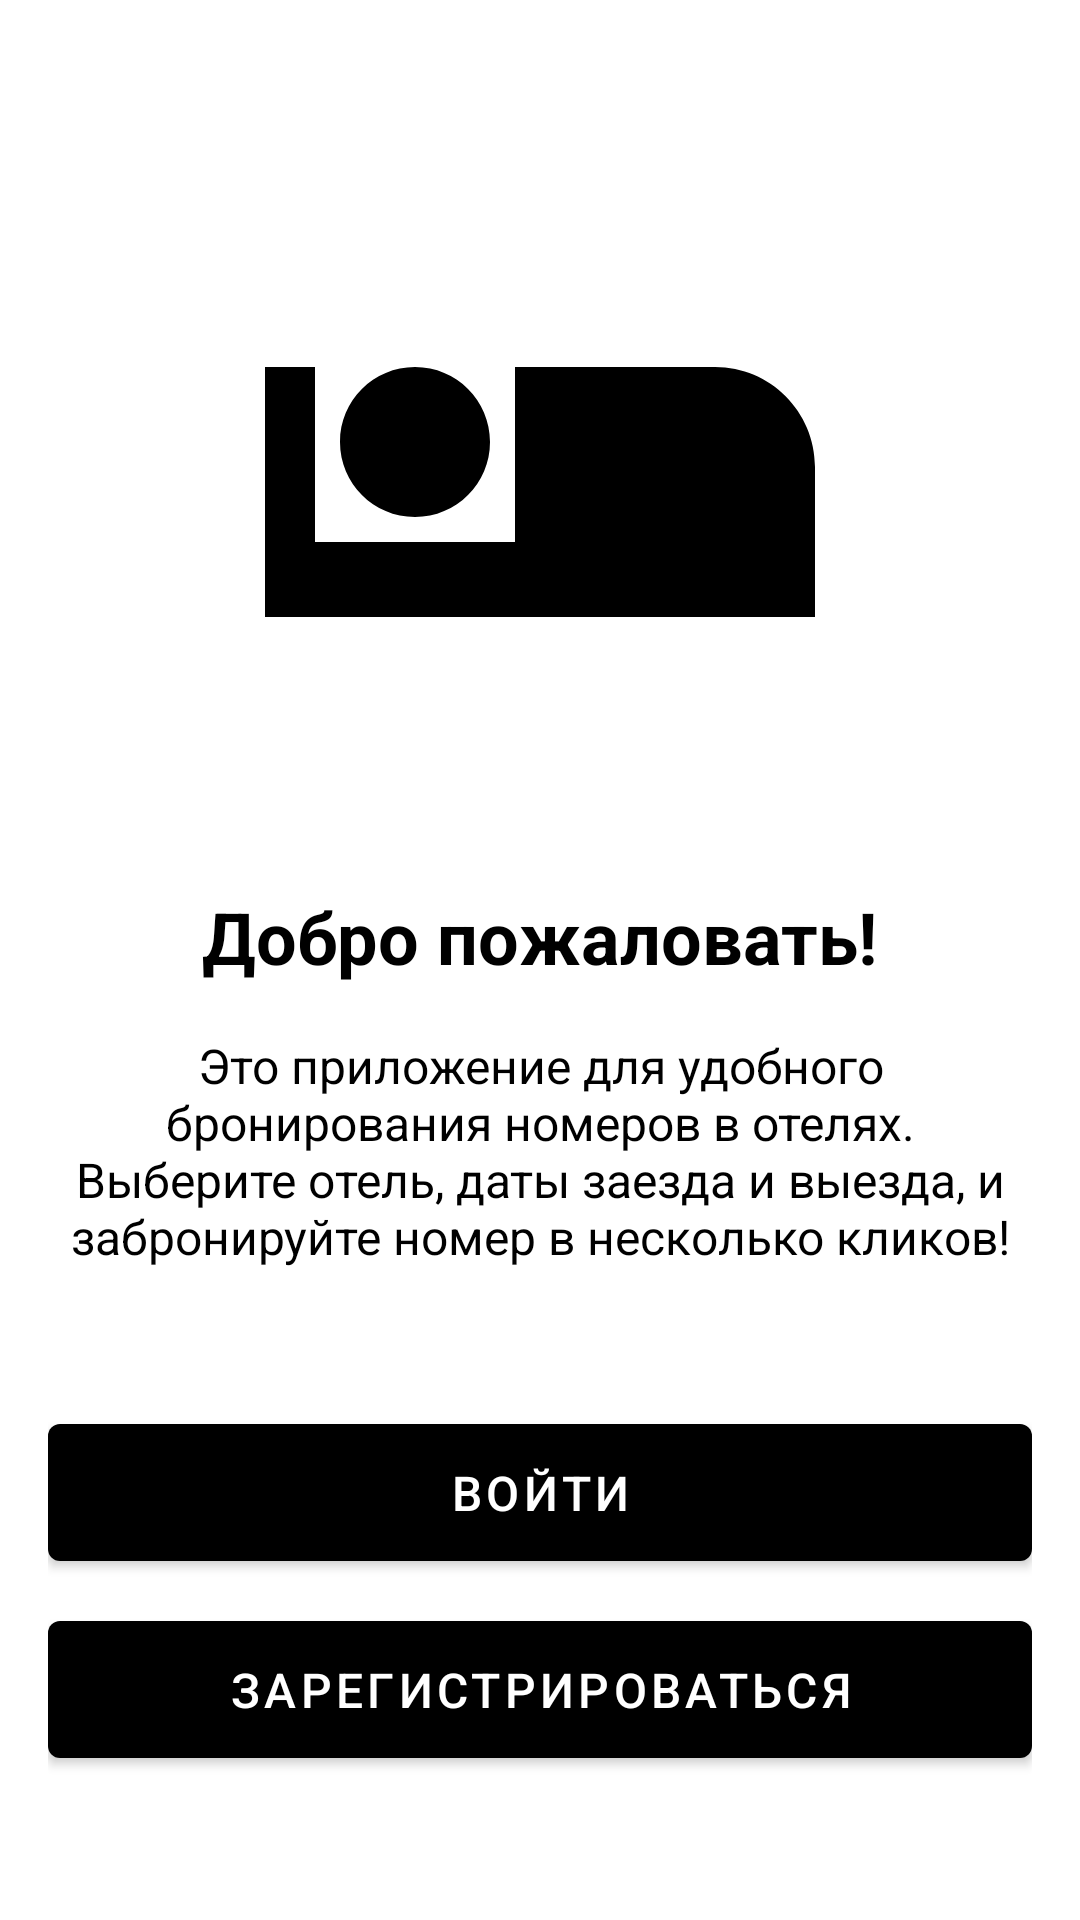

This screen was rendered from an Android layout file. Write that file and the resources it references.
<!-- AndroidManifest.xml: application theme Theme.HotelApp -->
<!-- res/layout/activity_welcome.xml -->
<?xml version="1.0" encoding="utf-8"?>
<androidx.constraintlayout.widget.ConstraintLayout xmlns:android="http://schemas.android.com/apk/res/android"
    xmlns:app="http://schemas.android.com/apk/res-auto"
    android:layout_width="match_parent"
    android:layout_height="match_parent"
    android:background="?android:colorBackground"
    android:padding="16dp">

    <ImageView
        android:id="@+id/welcomeImage"
        android:layout_width="200dp"
        android:layout_height="200dp"
        android:layout_marginTop="48dp"
        android:src="@drawable/ic_hotel"
        app:layout_constraintEnd_toEndOf="parent"
        app:layout_constraintStart_toStartOf="parent"
        app:layout_constraintTop_toTopOf="parent"
        app:tint="?android:textColorPrimary"/>

    <TextView
        android:id="@+id/welcomeTitle"
        android:layout_width="wrap_content"
        android:layout_height="wrap_content"
        android:layout_marginTop="32dp"
        android:text="Добро пожаловать!"
        android:textColor="?android:textColorPrimary"
        android:textSize="24sp"
        android:textStyle="bold"
        app:layout_constraintEnd_toEndOf="parent"
        app:layout_constraintStart_toStartOf="parent"
        app:layout_constraintTop_toBottomOf="@id/welcomeImage" />

    <TextView
        android:id="@+id/welcomeDescription"
        android:layout_width="0dp"
        android:layout_height="wrap_content"
        android:layout_marginTop="16dp"
        android:gravity="center"
        android:text="Это приложение для удобного бронирования номеров в отелях. Выберите отель, даты заезда и выезда, и забронируйте номер в несколько кликов!"
        android:textColor="?android:textColorPrimary"
        android:textSize="16sp"
        app:layout_constraintEnd_toEndOf="parent"
        app:layout_constraintStart_toStartOf="parent"
        app:layout_constraintTop_toBottomOf="@id/welcomeTitle" />

    <com.google.android.material.button.MaterialButton
        android:id="@+id/loginButton"
        android:layout_width="0dp"
        android:layout_height="wrap_content"
        android:layout_marginBottom="8dp"
        android:padding="12dp"
        android:text="Войти"
        android:textSize="16sp"
        app:layout_constraintBottom_toTopOf="@id/registerButton"
        app:layout_constraintEnd_toEndOf="parent"
        app:layout_constraintStart_toStartOf="parent" />

    <com.google.android.material.button.MaterialButton
        android:id="@+id/registerButton"
        android:layout_width="0dp"
        android:layout_height="wrap_content"
        android:layout_marginBottom="32dp"
        android:padding="12dp"
        android:text="Зарегистрироваться"
        android:textSize="16sp"
        app:layout_constraintBottom_toBottomOf="parent"
        app:layout_constraintEnd_toEndOf="parent"
        app:layout_constraintStart_toStartOf="parent" />

</androidx.constraintlayout.widget.ConstraintLayout>
<!-- resources referenced by this layout -->
<resources>
  <!-- drawable ic_hotel (drawable) -->
  <?xml version="1.0" encoding="utf-8"?>
  <vector xmlns:android="http://schemas.android.com/apk/res/android"
      android:width="24dp"
      android:height="24dp"
      android:viewportWidth="24"
      android:viewportHeight="24">
      <path
          android:fillColor="#FF000000"
          android:pathData="M7,13c1.66,0 3,-1.34 3,-3S8.66,7 7,7s-3,1.34 -3,3 1.34,3 3,3zM19,7h-8v7L3,14L3,7L1,7v10h22v-6c0,-2.21 -1.79,-4 -4,-4z"/>
  </vector>
  <style name="Theme.HotelApp" parent="Theme.MaterialComponents.DayNight">
          <item name="windowActionBar">false</item>
          <item name="windowNoTitle">true</item>
  
          <item name="colorPrimary">@color/primary</item>
          <item name="colorPrimaryDark">@color/primary_dark</item>
          <item name="colorAccent">@color/accent</item>
          
          <item name="android:windowBackground">@color/background_light</item>
          <item name="android:colorBackground">@color/background_light</item>
          <item name="colorSurface">@color/surface_light</item>
          <item name="android:textColorPrimary">@color/text_primary_light</item>
          <item name="android:textColorSecondary">@color/text_secondary_light</item>
          <item name="android:divider">@color/divider_light</item>
          
          <item name="materialCardViewStyle">@style/Widget.App.CardView</item>
      </style>
  <color name="primary">#000000</color>
  <color name="primary_dark">#000000</color>
  <color name="accent">#FF03DAC5</color>
  <color name="background_light">#FFFFFFFF</color>
  <color name="surface_light">#FFFFFFFF</color>
  <color name="text_primary_light">#FF000000</color>
  <color name="text_secondary_light">#FF666666</color>
  <color name="divider_light">#FFE0E0E0</color>
  <style name="Widget.App.CardView" parent="Widget.MaterialComponents.CardView">
          <item name="cardBackgroundColor">@color/card_background_light</item>
          <item name="cardElevation">4dp</item>
          <item name="cardCornerRadius">8dp</item>
      </style>
  <color name="card_background_light">#FFFFFFFF</color>
</resources>
